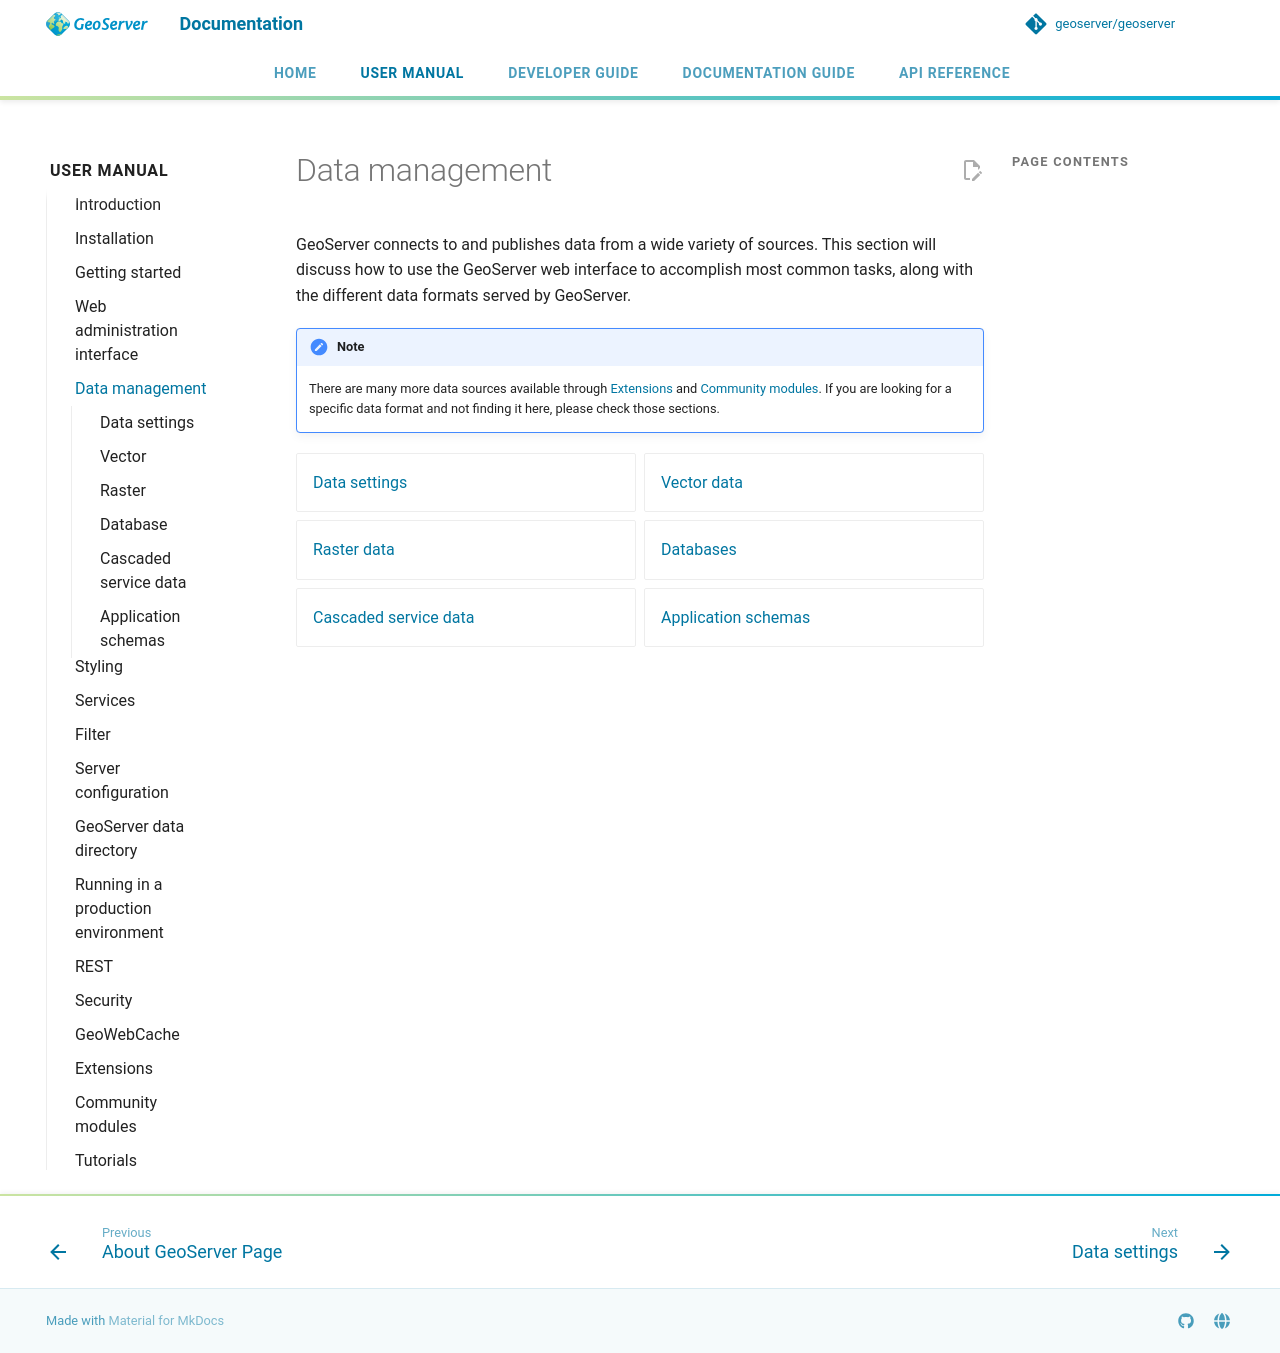

repository: Halbarevi/geoserver · page: latest/en/user/data/index.html · generator: mkdocs

# Data management

GeoServer connects to and publishes data from a wide variety of sources. This section will discuss how to use the GeoServer web interface to accomplish most common tasks, along with the different data formats served by GeoServer.

!!! note
    There are many more data sources available through [Extensions](../extensions/index.md) and [Community modules](../community/index.md). If you are looking for a specific data format and not finding it here, please check those sections.

<div class="grid cards" markdown>

- [Data settings](webadmin/index.md)
- [Vector data](vector/index.md)
- [Raster data](raster/index.md)
- [Databases](database/index.md)
- [Cascaded service data](cascaded/index.md)
- [Application schemas](app-schema/index.md)

</div>
